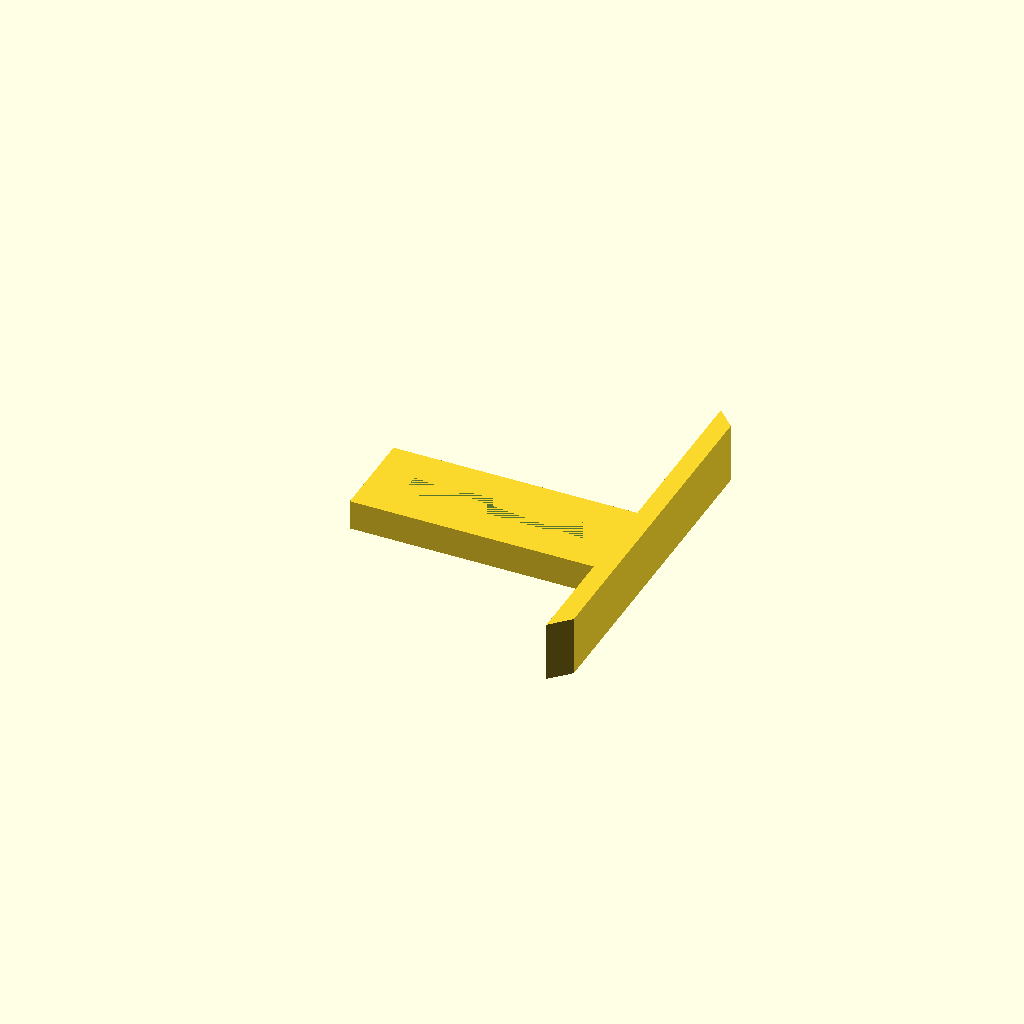
Cell 1 — every parameter at its default value.
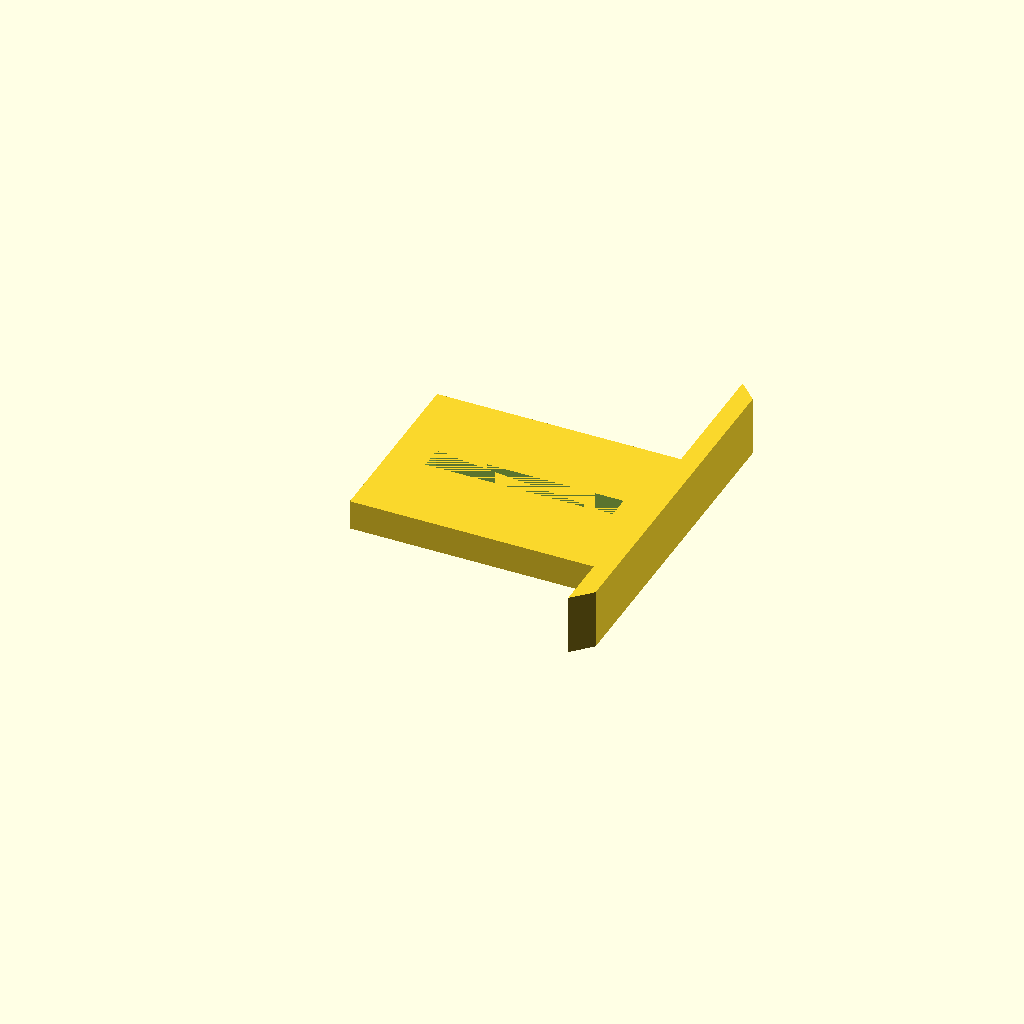
Cell 2 — w set to 50, the other parameters unchanged.
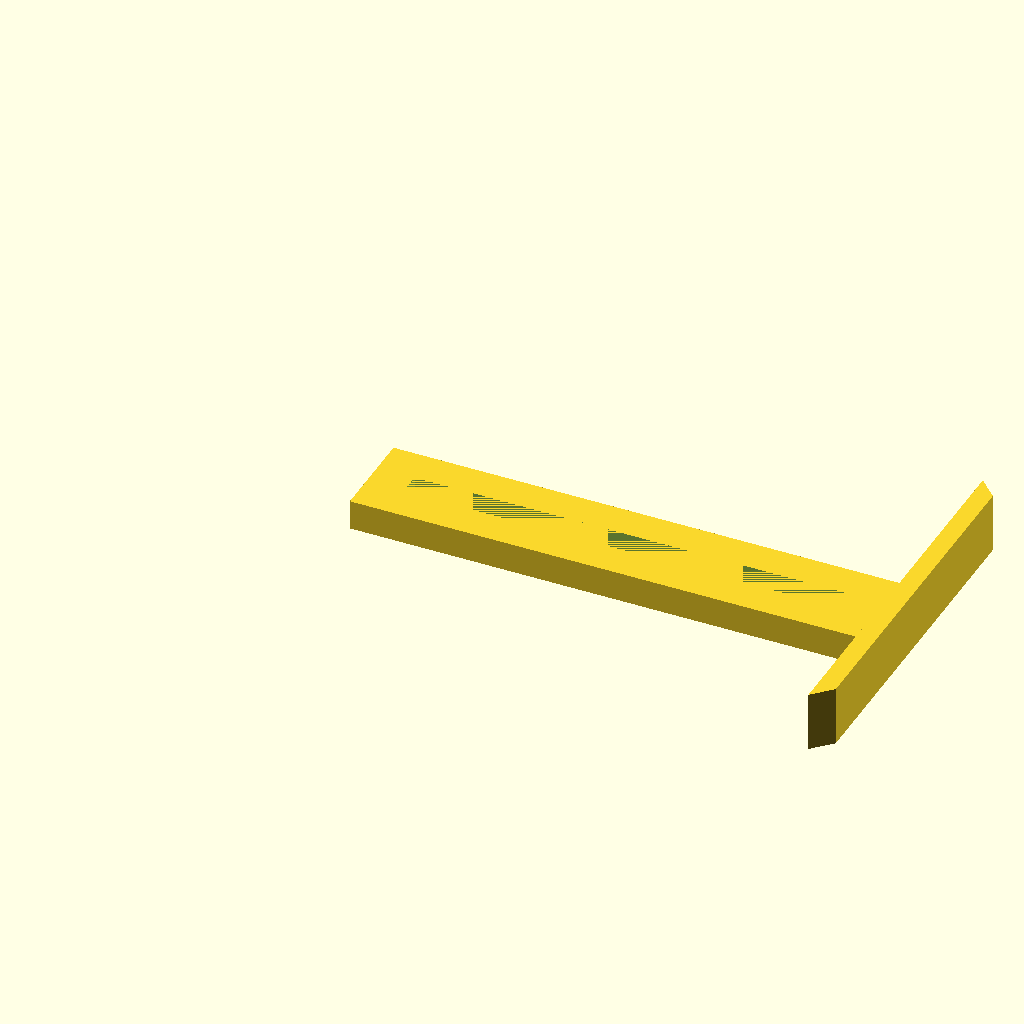
Cell 3: the same model with l = 140.
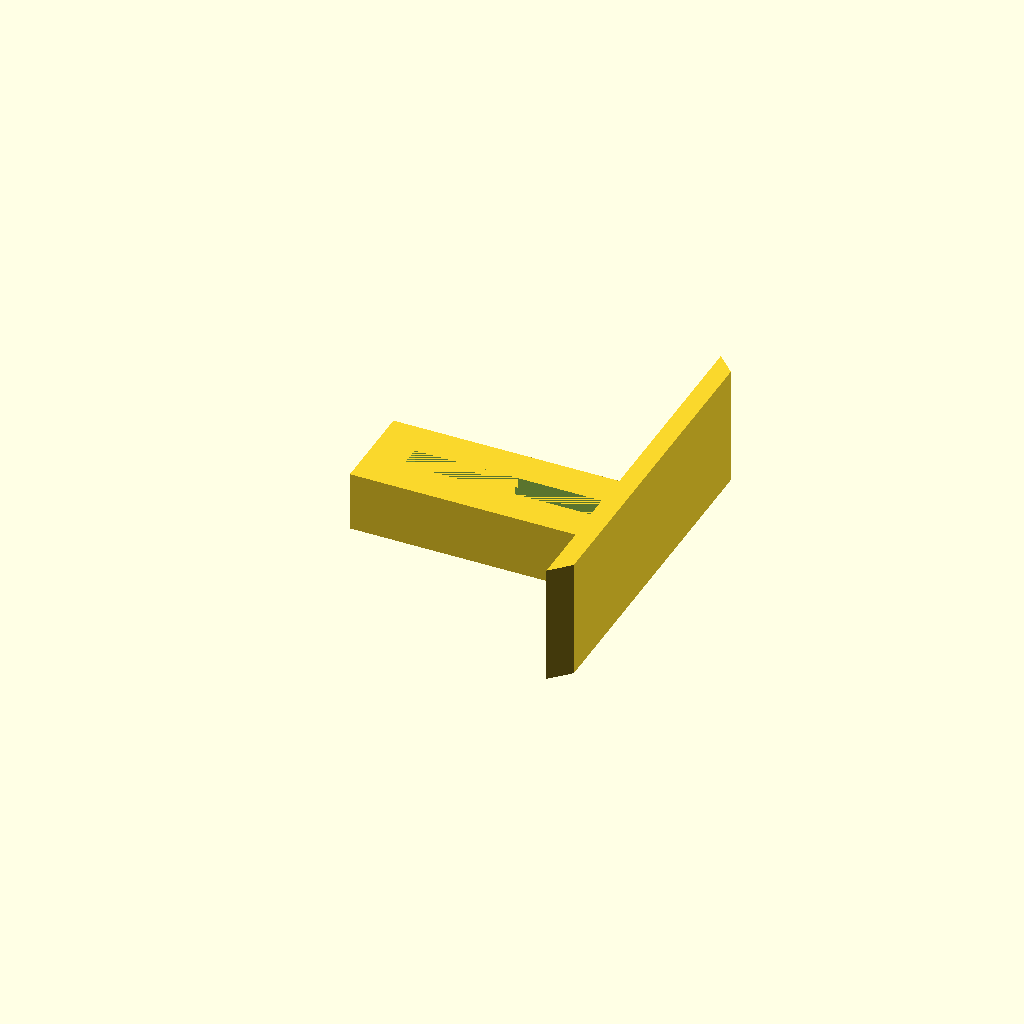
Cell 4: thn = 16 (everything else at default).
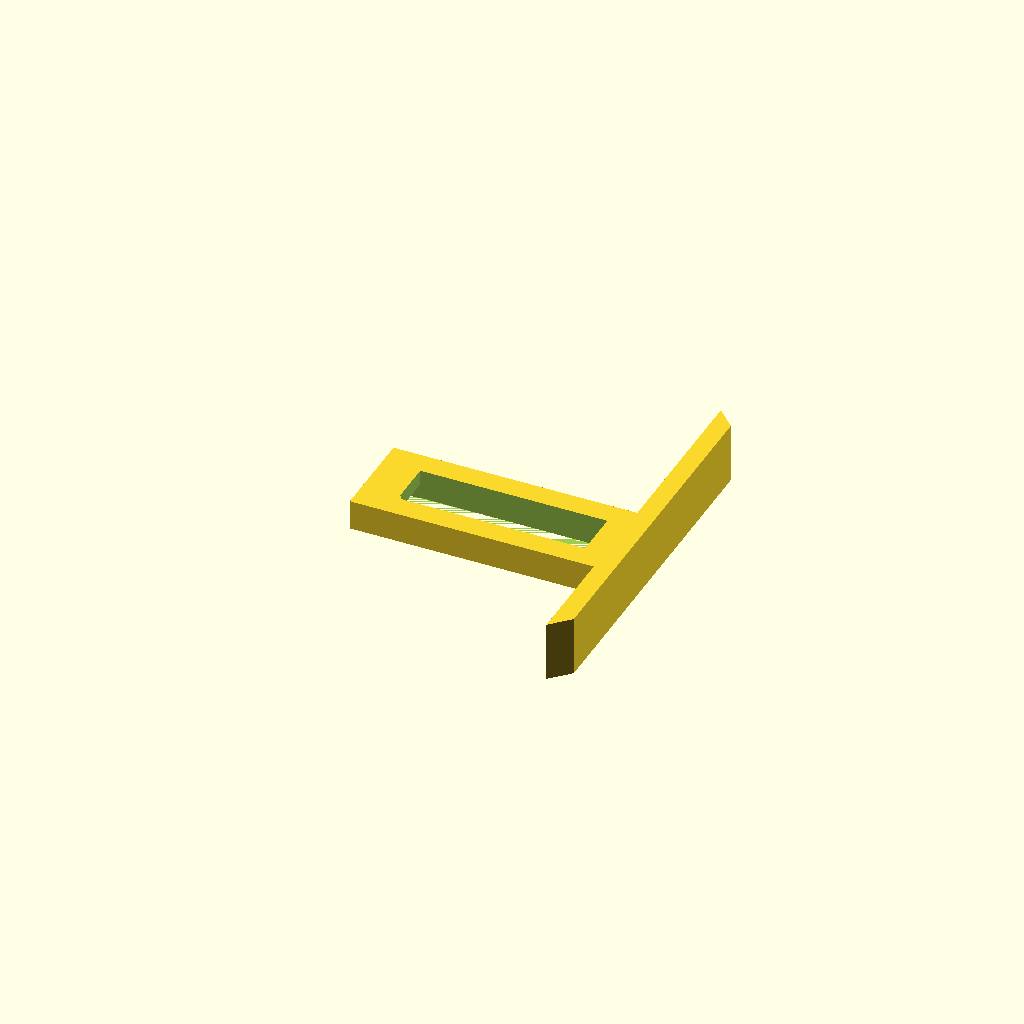
Cell 5: the same model with d_screw = 12.8.
One fixed orthographic camera (rotation 55°, 0°, 25°; colour scheme Cornfield) for every cell.
OpenSCAD source file inputs/thingiverse/files/thing-3399941/files/Makita-Router-Support-Foot.scad:
//
// Design by: MrFuzzy 
// License: CC BY-NC 3.0
// Router support foot 
//  - Fits into guide holder of Makita RT0700 router
//  - Can be used with adapter for other routers (and brands) 
// 

// width of foot / guide holder opening
w = 25;

// length of foot
l = 70;

// foot: wall thickness
thn = 8;

// screw diameter: added 0.4 to adjust for printer cut-out precision. Adjust to cut-out precision of your printer
d_screw = 6.4;

// screw head diameter: 10mm (hex head), 12mm (Makita lock screw). Added 0.4 to adjust for printer cut-out precision. Set according to precision of your printe
d_screw_head = 12.4;

// thickness of screw head
thn_head = 4;

// length of shoe
l_shoe = 100;

// shoe thickness
thn_shoe = 5;


foot();
foot_base();
shoe();


module foot() {
    difference() {
        cube([l, w, thn]);
              
        translate([10, w/2-d_screw/2, 0])
            cube([l-20, d_screw, thn]); 

        translate([10-d_screw_head/2, w/2-d_screw_head/2, 0])
            cube([l-20+d_screw_head, d_screw_head, thn_head]); 
        
    }
}


module foot_base() {
    
    d_base = thn * 0.5;
    translate([l+1,-d_base,0])
    mirror([1,0,0]) {
        hull() {
            cube([1, w+d_base*2,thn+d_base]);
            translate([0,d_base,0])
                cube([d_base,w,thn]);
        }
    }
}

module shoe() {
    translate([0, w/2, 0])
    linear_extrude(thn*2)
    polygon(points = [[l, -l_shoe/2], [l, l_shoe/2], 
                      [l+thn_shoe, l_shoe/2-thn_shoe], [l+thn_shoe, -l_shoe/2+thn_shoe]]);
}
Customizer parameters (derived from the source; name, type, default, range or options):
w: number, default 25
l: number, default 70
thn: number, default 8
d_screw: number, default 6.4
d_screw_head: number, default 12.4
thn_head: number, default 4
l_shoe: number, default 100
thn_shoe: number, default 5
